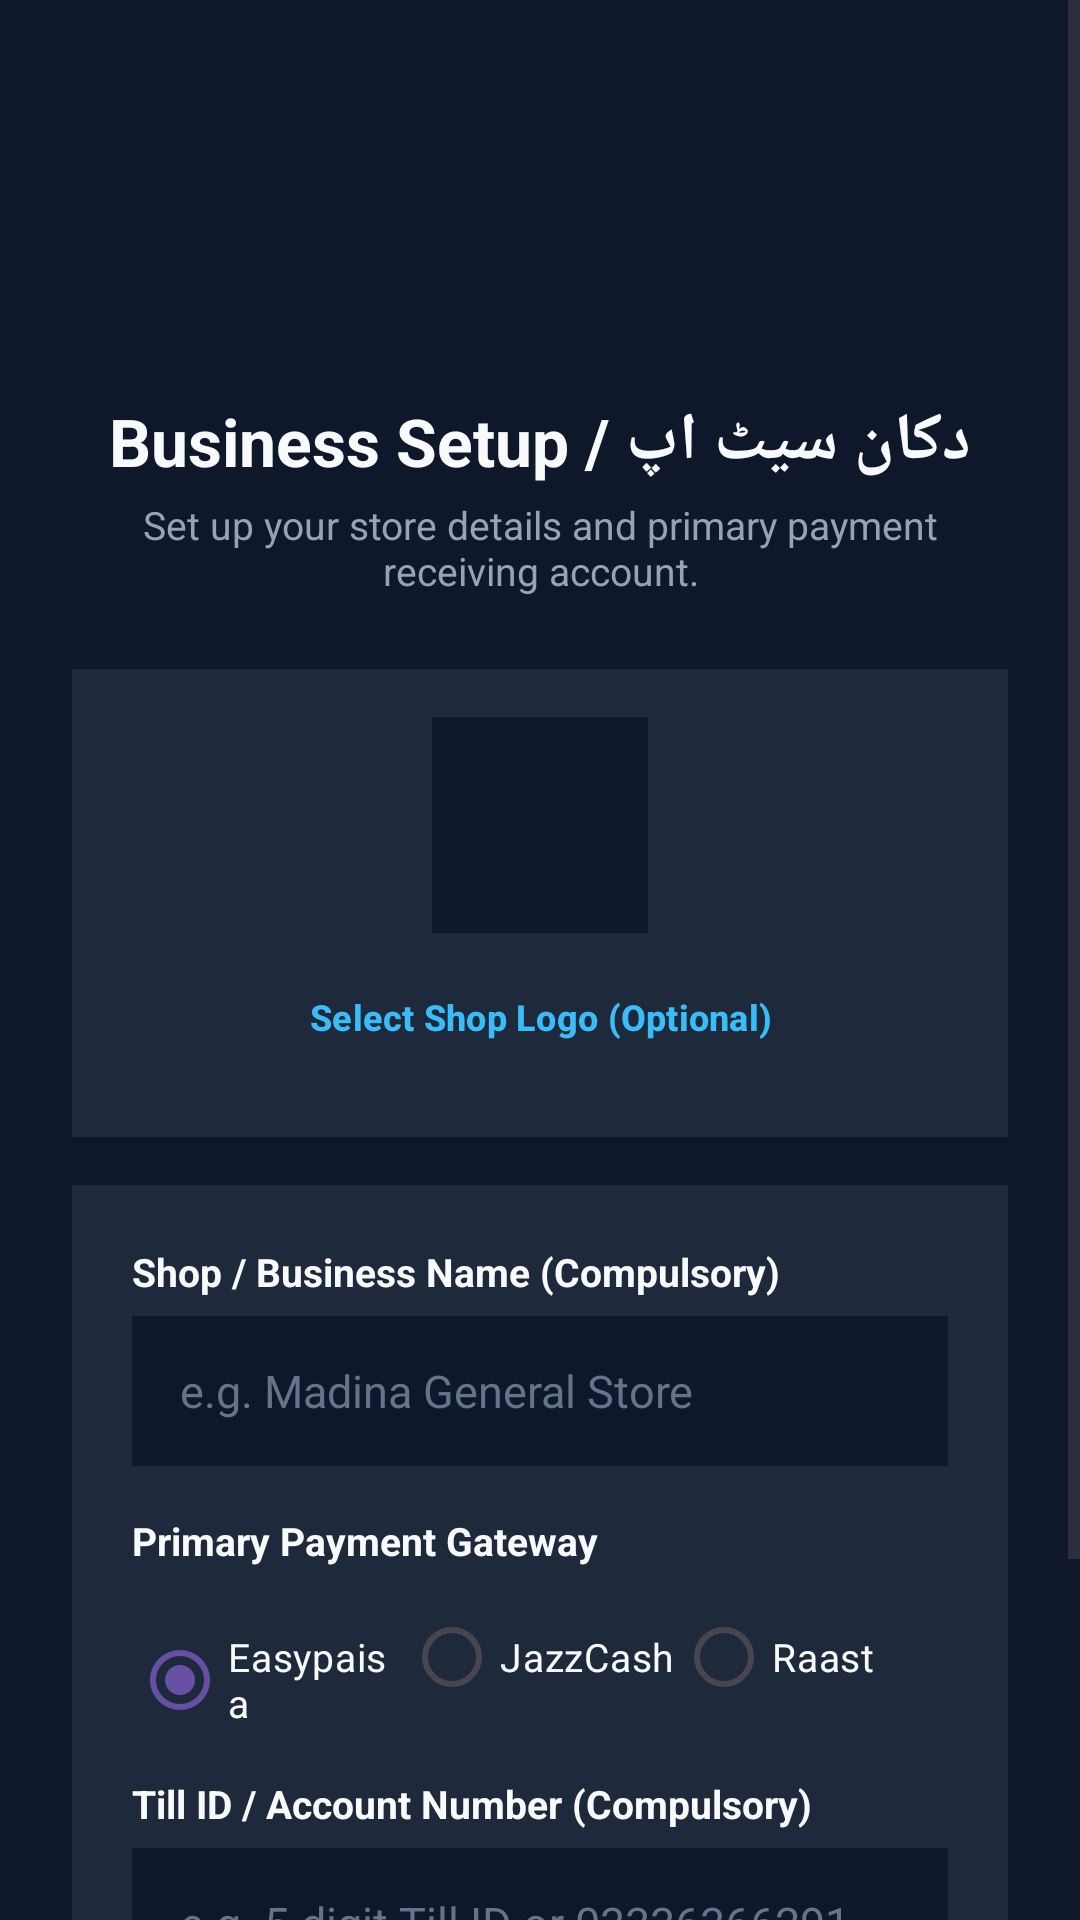

Write the Android layout XML for this screen, with the resource values it uses.
<!-- AndroidManifest.xml: application theme Theme.BolPaisa -->
<!-- res/layout/activity_merchant_setup.xml -->
<?xml version="1.0" encoding="utf-8"?>
<ScrollView xmlns:android="http://schemas.android.com/apk/res/android"
    android:layout_width="match_parent"
    android:layout_height="match_parent"
    android:background="#0F172A"
    android:fillViewport="true">

    <LinearLayout
        android:layout_width="match_parent"
        android:layout_height="wrap_content"
        android:gravity="center_horizontal"
        android:orientation="vertical"
        android:padding="24dp">

        
        <ImageView
            android:layout_width="80dp"
            android:layout_height="80dp"
            android:layout_marginTop="16dp"
            android:contentDescription="BolPaisa Logo"
            android:src="@drawable/logo_mark" />

        <TextView
            android:layout_width="wrap_content"
            android:layout_height="wrap_content"
            android:layout_marginTop="12dp"
            android:text="Business Setup / دکان سیٹ اپ"
            android:textColor="#F8FAFC"
            android:textSize="22sp"
            android:textStyle="bold" />

        <TextView
            android:layout_width="wrap_content"
            android:layout_height="wrap_content"
            android:layout_marginTop="4dp"
            android:gravity="center"
            android:text="Set up your store details and primary payment receiving account."
            android:textColor="#94A3B8"
            android:textSize="13sp" />

        
        <LinearLayout
            android:layout_width="match_parent"
            android:layout_height="wrap_content"
            android:layout_marginTop="24dp"
            android:background="#1E293B"
            android:gravity="center_horizontal"
            android:orientation="vertical"
            android:padding="16dp">

            <ImageView
                android:id="@+id/ivShopLogoPreview"
                android:layout_width="72dp"
                android:layout_height="72dp"
                android:background="#0F172A"
                android:contentDescription="Shop Logo"
                android:padding="8dp"
                android:src="@drawable/logo_mark" />

            <Button
                android:id="@+id/btnSelectLogo"
                style="?attr/borderlessButtonStyle"
                android:layout_width="wrap_content"
                android:layout_height="wrap_content"
                android:layout_marginTop="4dp"
                android:text="Select Shop Logo (Optional)"
                android:textAllCaps="false"
                android:textColor="#38BDF8"
                android:textSize="12sp"
                android:textStyle="bold" />

        </LinearLayout>

        
        <LinearLayout
            android:layout_width="match_parent"
            android:layout_height="wrap_content"
            android:layout_marginTop="16dp"
            android:background="#1E293B"
            android:orientation="vertical"
            android:padding="20dp">

            
            <TextView
                android:layout_width="match_parent"
                android:layout_height="wrap_content"
                android:text="Shop / Business Name (Compulsory)"
                android:textColor="#F8FAFC"
                android:textSize="13sp"
                android:textStyle="bold" />

            <EditText
                android:id="@+id/etShopName"
                android:layout_width="match_parent"
                android:layout_height="50dp"
                android:layout_marginTop="6dp"
                android:background="#0F172A"
                android:hint="e.g. Madina General Store"
                android:inputType="textCapWords"
                android:paddingHorizontal="16dp"
                android:textColor="#F8FAFC"
                android:textColorHint="#64748B"
                android:textSize="15sp" />

            
            <TextView
                android:layout_width="match_parent"
                android:layout_height="wrap_content"
                android:layout_marginTop="16dp"
                android:text="Primary Payment Gateway"
                android:textColor="#F8FAFC"
                android:textSize="13sp"
                android:textStyle="bold" />

            <RadioGroup
                android:id="@+id/rgGateway"
                android:layout_width="match_parent"
                android:layout_height="wrap_content"
                android:layout_marginTop="6dp"
                android:orientation="horizontal">

                <RadioButton
                    android:id="@+id/rbEasypaisa"
                    android:layout_width="0dp"
                    android:layout_height="wrap_content"
                    android:layout_weight="1"
                    android:checked="true"
                    android:text="Easypaisa"
                    android:textColor="#F8FAFC"
                    android:textSize="13sp" />

                <RadioButton
                    android:id="@+id/rbJazzCash"
                    android:layout_width="0dp"
                    android:layout_height="wrap_content"
                    android:layout_weight="1"
                    android:text="JazzCash"
                    android:textColor="#F8FAFC"
                    android:textSize="13sp" />

                <RadioButton
                    android:id="@+id/rbRaast"
                    android:layout_width="0dp"
                    android:layout_height="wrap_content"
                    android:layout_weight="1"
                    android:text="Raast"
                    android:textColor="#F8FAFC"
                    android:textSize="13sp" />

            </RadioGroup>

            
            <TextView
                android:layout_width="match_parent"
                android:layout_height="wrap_content"
                android:layout_marginTop="16dp"
                android:text="Till ID / Account Number (Compulsory)"
                android:textColor="#F8FAFC"
                android:textSize="13sp"
                android:textStyle="bold" />

            <EditText
                android:id="@+id/etAccountOrTill"
                android:layout_width="match_parent"
                android:layout_height="50dp"
                android:layout_marginTop="6dp"
                android:background="#0F172A"
                android:hint="e.g. 5-digit Till ID or 03336366291"
                android:inputType="number"
                android:paddingHorizontal="16dp"
                android:textColor="#F8FAFC"
                android:textColorHint="#64748B"
                android:textSize="15sp" />

        </LinearLayout>

        
        <Button
            android:id="@+id/btnSaveProfile"
            android:layout_width="match_parent"
            android:layout_height="54dp"
            android:layout_marginTop="24dp"
            android:backgroundTint="#10B981"
            android:text="Save &amp; Continue to Dashboard"
            android:textAllCaps="false"
            android:textColor="#FFFFFF"
            android:textSize="16sp"
            android:textStyle="bold" />

    </LinearLayout>

</ScrollView>
<!-- resources referenced by this layout -->
<resources>
  <style name="Theme.BolPaisa" parent="Base.Theme.BolPaisa" />
  <style name="Base.Theme.BolPaisa" parent="Theme.Material3.DayNight.NoActionBar">
          
          
      </style>
</resources>
